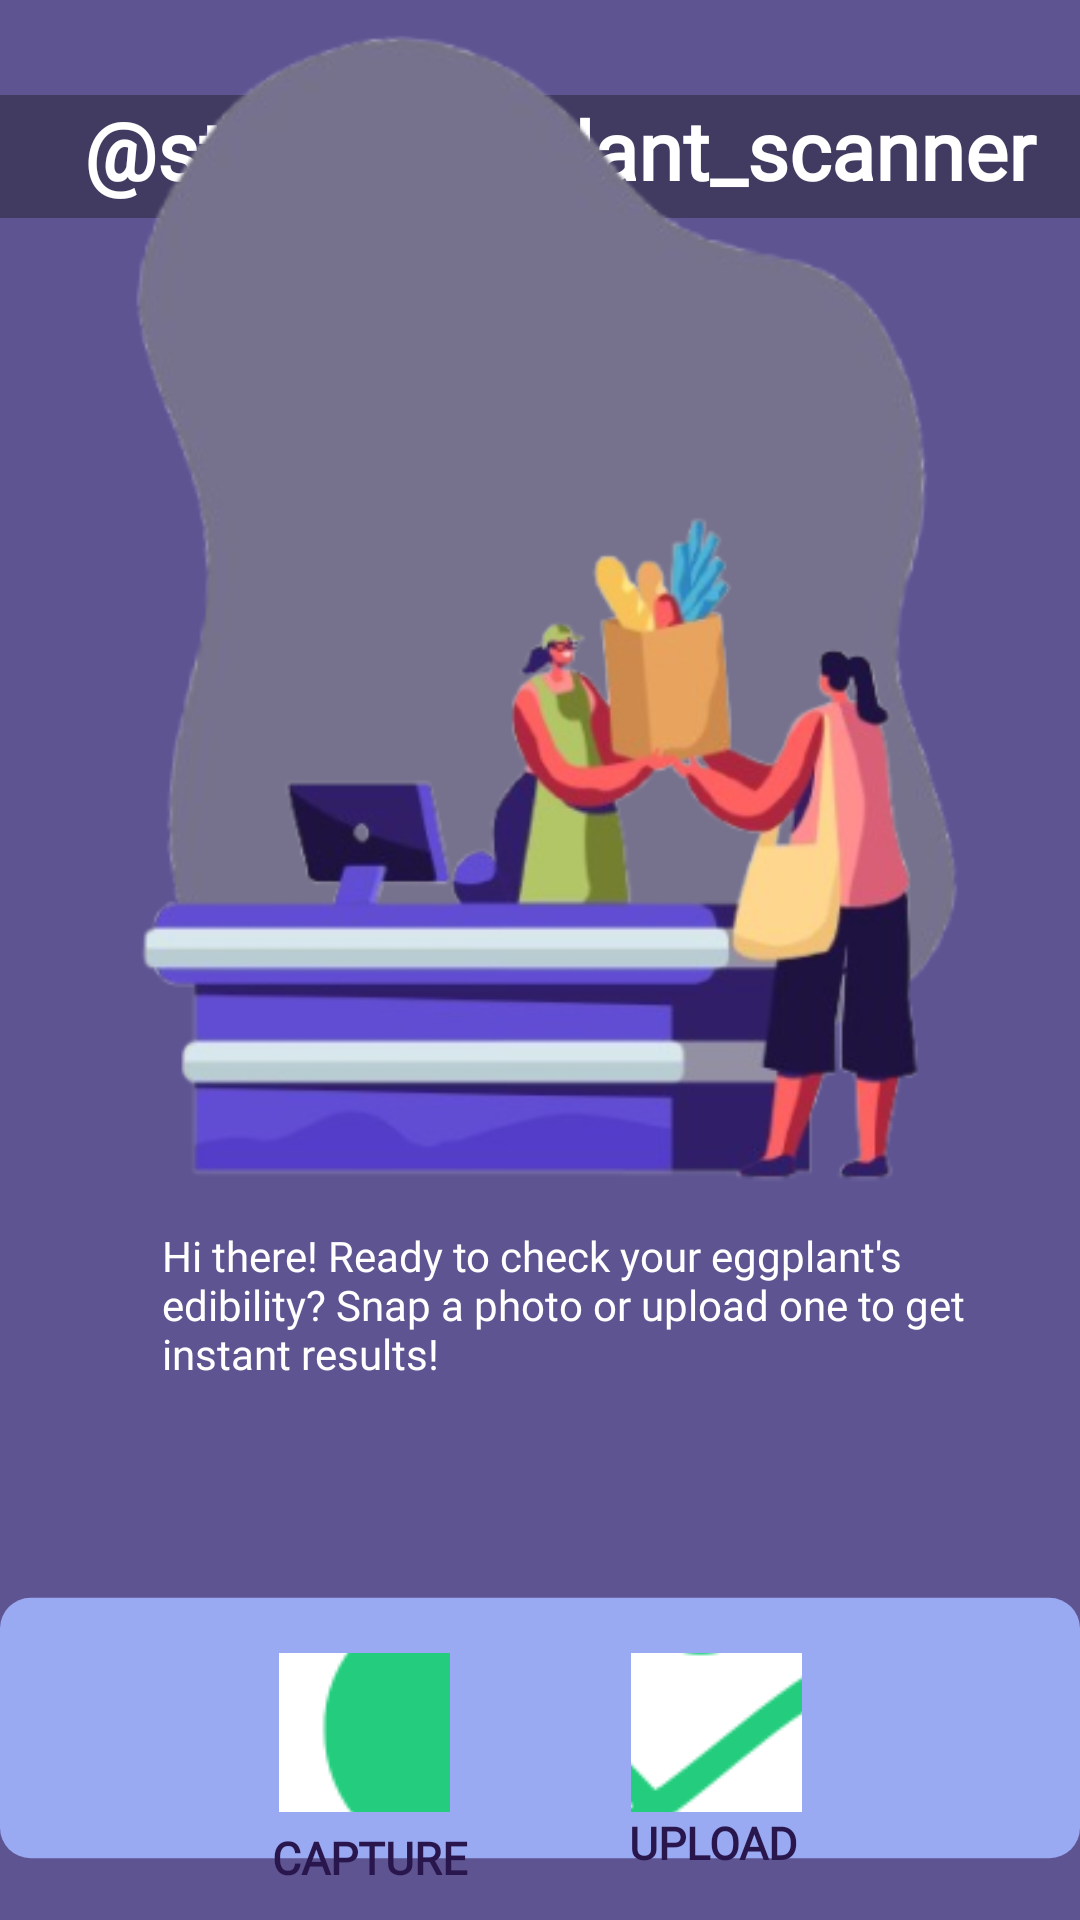

Android layout source for this screen:
<!-- AndroidManifest.xml: application theme Theme.Eggplant -->
<!-- res/layout/activity_menu.xml -->
<?xml version="1.0" encoding="utf-8"?>
<androidx.constraintlayout.widget.ConstraintLayout xmlns:android="http://schemas.android.com/apk/res/android"
    android:id="@+id/main"
    xmlns:app="http://schemas.android.com/apk/res-auto"
    xmlns:tools="http://schemas.android.com/tools"
    android:layout_width="match_parent"
    android:layout_height="match_parent"
    android:background="@drawable/background">

    <TextView
        android:id="@+id/textView"
        android:layout_width="373dp"
        android:layout_height="41dp"
        android:background="@drawable/start_interface"
        android:fontFamily="@font/oxanium"
        android:text="@string/eggplant_scanner_string"
        android:textAlignment="center"
        android:textColor="#FFFFFF"
        android:textSize="27sp"
        android:textStyle="bold"
        app:layout_constraintBottom_toBottomOf="@id/guideline9"
        app:layout_constraintEnd_toEndOf="@id/guideline8"
        app:layout_constraintHorizontal_bias="0.0"
        app:layout_constraintStart_toStartOf="parent"
        app:layout_constraintTop_toTopOf="@id/guideline10"
        app:layout_constraintVertical_bias="0.055" />

    <ImageView
        android:id="@+id/imageView2"
        android:layout_width="344dp"
        android:layout_height="541dp"
        app:layout_constraintBottom_toBottomOf="@+id/guideline12"
        app:layout_constraintEnd_toEndOf="@id/guideline8"
        app:layout_constraintHorizontal_bias="0.4"
        app:layout_constraintStart_toStartOf="@id/guideline7"
        app:layout_constraintTop_toTopOf="@id/guideline9"
        app:layout_constraintVertical_bias="1.0"
        app:srcCompat="@drawable/curvy"
        tools:ignore="MissingConstraints" />

    <ImageView
        android:id="@+id/imageView3"
        android:layout_width="315dp"
        android:layout_height="323dp"
        app:layout_constraintBottom_toBottomOf="@+id/guideline12"
        app:layout_constraintEnd_toEndOf="@id/guideline8"
        app:layout_constraintHorizontal_bias="0.457"
        app:layout_constraintStart_toStartOf="@id/guideline7"
        app:layout_constraintTop_toTopOf="@id/guideline9"
        app:layout_constraintVertical_bias="0.886"
        app:srcCompat="@drawable/grocery" />

    <ImageView
        android:id="@+id/imageView7"
        android:layout_width="wrap_content"
        android:layout_height="wrap_content"
        app:layout_constraintBottom_toBottomOf="parent"
        app:layout_constraintEnd_toEndOf="parent"
        app:layout_constraintHorizontal_bias="0.621"
        app:layout_constraintStart_toStartOf="parent"
        app:srcCompat="@drawable/rectangle" />

    <TextView
        android:id="@+id/textView7"
        android:layout_width="73dp"
        android:layout_height="19dp"
        android:layout_marginBottom="12dp"
        android:fontFamily="@font/oxanium"
        android:text="@string/capture_prompt"
        android:textAlignment="viewStart"
        android:textColor="#29164d"
        android:textSize="15sp"
        android:textStyle="bold"
        app:layout_constraintBottom_toBottomOf="parent"
        app:layout_constraintEnd_toEndOf="parent"
        app:layout_constraintHorizontal_bias="0.316"
        app:layout_constraintStart_toStartOf="parent" />

    <TextView
        android:id="@+id/textView6"
        android:layout_width="293dp"
        android:layout_height="59dp"
        android:fontFamily="@font/oxanium"
        android:text="@string/edibility_prompt"
        android:textAlignment="viewStart"
        android:textColor="#FFFFFF"
        android:textSize="14sp"
        app:layout_constraintBottom_toBottomOf="@id/guideline12"
        app:layout_constraintEnd_toEndOf="@id/guideline14"
        app:layout_constraintHorizontal_bias="0.0"
        app:layout_constraintStart_toStartOf="@id/guideline13"
        app:layout_constraintTop_toTopOf="@+id/guideline11" />

    <TextView
        android:id="@+id/textView2"
        android:layout_width="62dp"
        android:layout_height="20dp"
        android:layout_marginBottom="16dp"
        android:fontFamily="@font/oxanium"
        android:text="@string/upload_prompt"
        android:textAlignment="viewStart"
        android:textColor="#29164d"
        android:textSize="15sp"
        android:textStyle="bold"
        app:layout_constraintBottom_toBottomOf="parent"
        app:layout_constraintEnd_toEndOf="parent"
        app:layout_constraintHorizontal_bias="0.704"
        app:layout_constraintStart_toStartOf="parent" />

    <ImageButton
        android:layout_width="57dp"
        android:layout_height="53dp"
        android:layout_gravity="center"
        android:layout_marginBottom="36dp"
        android:background="#AFAFD5"
        android:src="@drawable/upload_cloud"
        app:layout_constraintBottom_toBottomOf="parent"
        app:layout_constraintEnd_toEndOf="parent"
        app:layout_constraintHorizontal_bias="0.694"
        app:layout_constraintStart_toStartOf="parent" />

    <ImageButton
        android:id="@+id/imageButton"
        android:layout_width="57dp"
        android:layout_height="53dp"
        android:layout_gravity="center"
        android:layout_marginBottom="36dp"
        android:background="#AFAFD5"
        android:src="@drawable/icon"
        app:layout_constraintBottom_toBottomOf="parent"
        app:layout_constraintEnd_toEndOf="parent"
        app:layout_constraintHorizontal_bias="0.307"
        app:layout_constraintStart_toStartOf="parent" />

    <androidx.constraintlayout.widget.Guideline
        android:id="@+id/guideline7"
        android:layout_width="wrap_content"
        android:layout_height="wrap_content"
        android:orientation="vertical"
        app:layout_constraintGuide_percent="0.05" />

    <androidx.constraintlayout.widget.Guideline
        android:id="@+id/guideline8"
        android:layout_width="wrap_content"
        android:layout_height="wrap_content"
        android:orientation="vertical"
        app:layout_constraintGuide_percent="0.96" />

    <androidx.constraintlayout.widget.Guideline
        android:id="@+id/guideline9"
        android:layout_width="wrap_content"
        android:layout_height="wrap_content"
        android:orientation="horizontal"
        app:layout_constraintGuide_percent="0.1" />

    <androidx.constraintlayout.widget.Guideline
        android:id="@+id/guideline10"
        android:layout_width="wrap_content"
        android:layout_height="wrap_content"
        android:orientation="horizontal"
        app:layout_constraintGuide_percent="0.05" />

    <androidx.constraintlayout.widget.Guideline
        android:id="@+id/guideline11"
        android:layout_width="wrap_content"
        android:layout_height="wrap_content"
        android:orientation="horizontal"
        app:layout_constraintGuide_percent="0.65" />

    <androidx.constraintlayout.widget.Guideline
        android:id="@+id/guideline12"
        android:layout_width="wrap_content"
        android:layout_height="wrap_content"
        android:orientation="horizontal"
        app:layout_constraintGuide_percent="0.72" />

    <androidx.constraintlayout.widget.Guideline
        android:id="@+id/guideline13"
        android:layout_width="wrap_content"
        android:layout_height="wrap_content"
        android:orientation="vertical"
        app:layout_constraintGuide_percent="0.15" />

    <androidx.constraintlayout.widget.Guideline
        android:id="@+id/guideline14"
        android:layout_width="wrap_content"
        android:layout_height="wrap_content"
        android:orientation="vertical"
        app:layout_constraintGuide_percent="0.86" />

</androidx.constraintlayout.widget.ConstraintLayout>
<!-- resources referenced by this layout -->
<resources>
  <!-- drawable background (drawable) -->
  <?xml version="1.0" encoding="utf-8"?>
  <selector xmlns:android="http://schemas.android.com/apk/res/android">
      <item>
          <shape android:shape="rectangle">
              <solid android:color="#5d5491"/>
          </shape>
      </item>
  </selector>
  <!-- drawable curvy: png bitmap (drawable, 27189 bytes) -->
  <!-- drawable grocery: png bitmap (drawable, 66770 bytes) -->
  <!-- drawable icon: png bitmap (drawable, 19261 bytes) -->
  <!-- drawable rectangle (drawable) -->
  <?xml version="1.0" encoding="utf-8"?>
  <shape xmlns:android="http://schemas.android.com/apk/res/android"
          android:shape="rectangle">
          <solid android:color="#9aaaf2"/>
          <size android:height="128dp"
                android:width="531dp"/>
          <corners android:topLeftRadius="15dp"
                   android:topRightRadius="15dp"
              android:bottomLeftRadius="15dp"
              android:bottomRightRadius="15dp"/>
  </shape>
  <!-- drawable start_interface: png bitmap (drawable, 2877 bytes) -->
  <!-- drawable upload_cloud: png bitmap (drawable, 22760 bytes) -->
  <string name="capture_prompt">CAPTURE</string>
  <string name="edibility_prompt">Hi there! Ready to check your eggplant\'s edibility? Snap a photo or upload one to get instant results!</string>
  <string name="upload_prompt">UPLOAD</string>
  <style name="Theme.Eggplant" parent="Base.Theme.Eggplant" />
  <style name="Base.Theme.Eggplant" parent="Theme.Material3.DayNight.NoActionBar">
          
          
      </style>
</resources>
